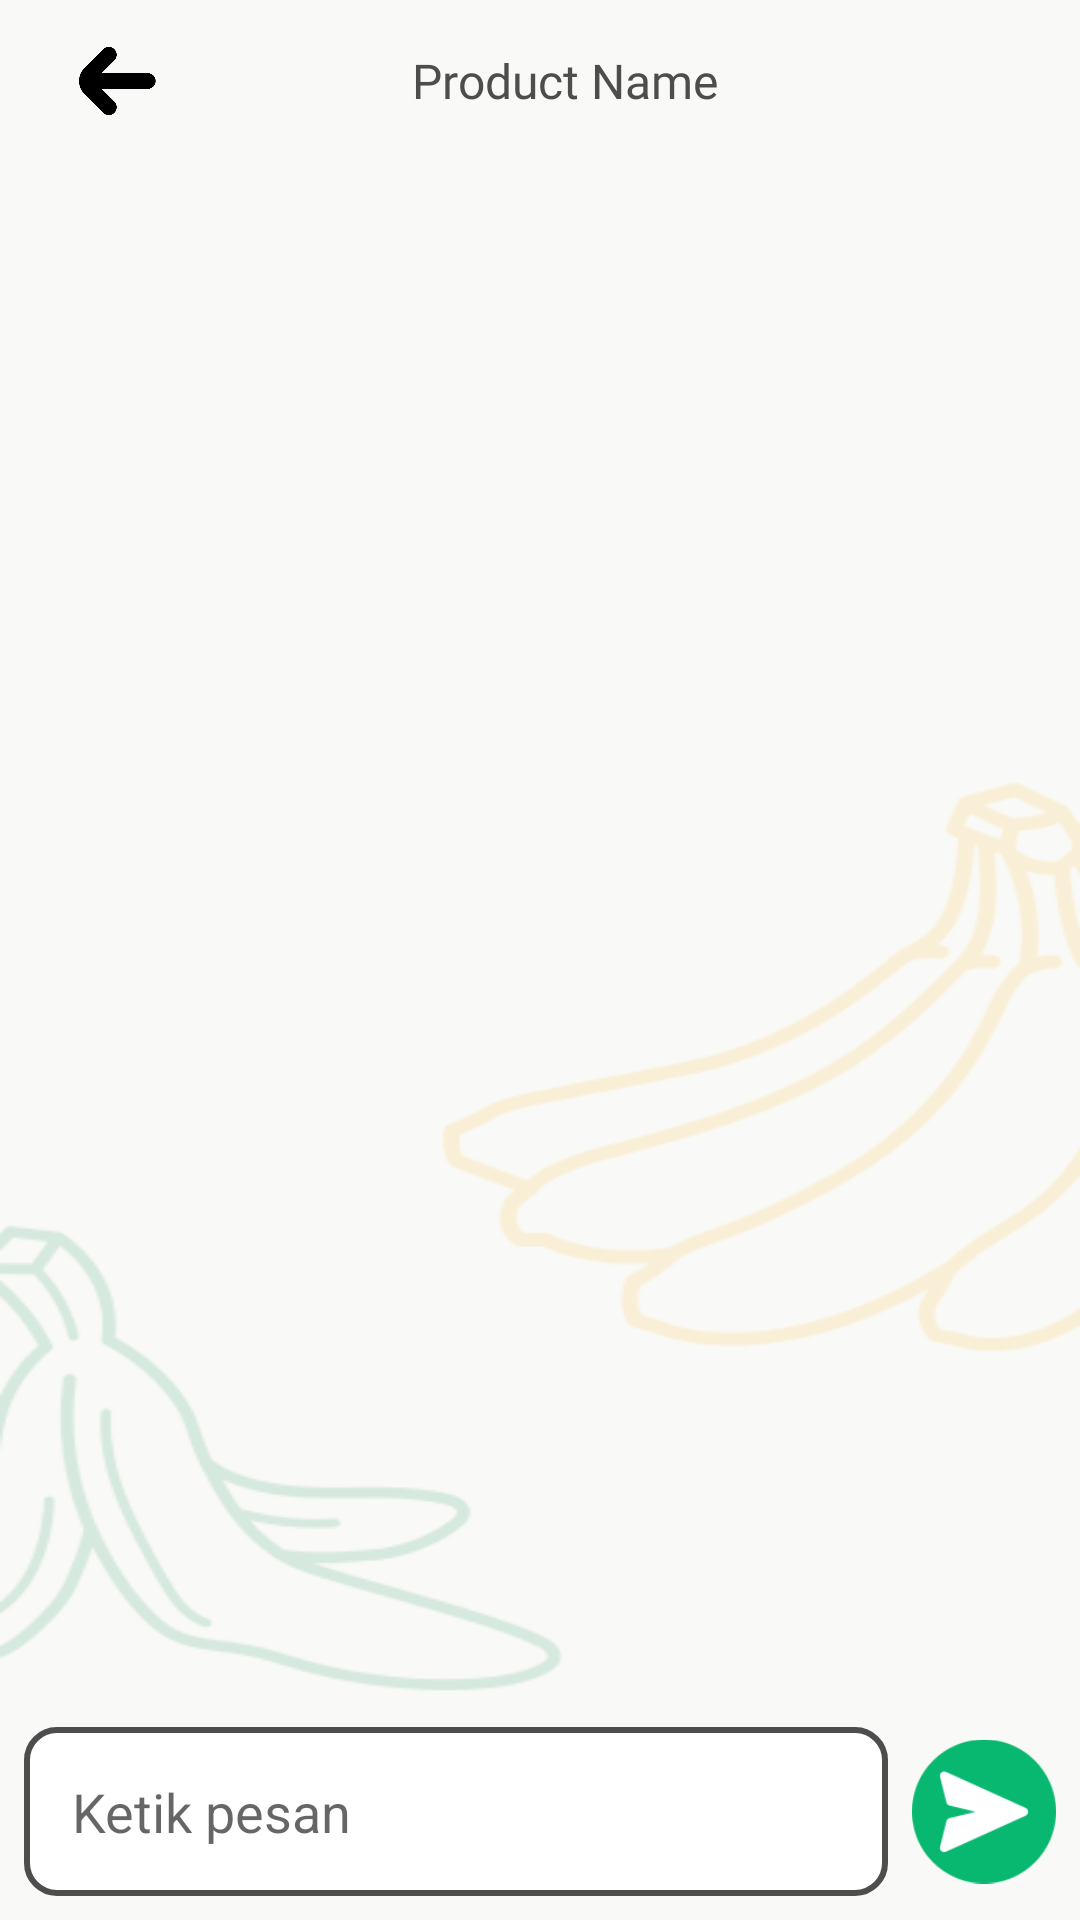

Android layout source for this screen:
<!-- AndroidManifest.xml: application theme Theme.TugasAkhirApp -->
<!-- res/layout/activity_chat_seller.xml -->
<?xml version="1.0" encoding="utf-8"?>
<androidx.constraintlayout.widget.ConstraintLayout xmlns:android="http://schemas.android.com/apk/res/android"
    xmlns:app="http://schemas.android.com/apk/res-auto"
    xmlns:tools="http://schemas.android.com/tools"
    android:id="@+id/main"
    android:layout_width="match_parent"
    android:layout_height="match_parent"
    android:background="@drawable/back_ground"
    tools:context=".pisang_seller.chatSeller.ChatSellerActivity">

    <ImageView
        android:id="@+id/back"
        android:layout_width="42dp"
        android:layout_height="42dp"
        android:layout_marginStart="16dp"
        android:src="@drawable/ic_back"
        app:layout_constraintBottom_toBottomOf="@+id/name"
        app:layout_constraintStart_toStartOf="parent"
        app:layout_constraintTop_toTopOf="@+id/name" />

    <TextView
        android:id="@+id/name"
        android:layout_width="250dp"
        android:layout_height="wrap_content"
        android:layout_marginStart="16dp"
        android:layout_marginTop="16dp"
        android:fontFamily="@font/inter_bold"
        android:text="@string/product_name"
        android:textAlignment="center"
        android:textColor="@color/color_4"
        android:textSize="16sp"
        app:layout_constraintEnd_toEndOf="parent"
        app:layout_constraintStart_toStartOf="parent"
        app:layout_constraintTop_toTopOf="parent" />

    <androidx.recyclerview.widget.RecyclerView
        android:id="@+id/rv_chat"
        android:layout_width="0dp"
        android:layout_height="0dp"
        android:layout_marginHorizontal="8dp"
        android:layout_marginStart="16dp"
        android:layout_marginTop="24dp"
        android:layout_marginEnd="16dp"
        android:layout_marginBottom="16dp"
        app:layout_constraintBottom_toTopOf="@id/chat_layout"
        app:layout_constraintEnd_toEndOf="parent"
        app:layout_constraintStart_toStartOf="parent"
        app:layout_constraintTop_toBottomOf="@id/name" />

    <androidx.constraintlayout.widget.ConstraintLayout
        android:id="@+id/chat_layout"
        android:layout_width="0dp"
        android:layout_height="wrap_content"
        android:layout_margin="8dp"
        android:foregroundGravity="center"
        app:layout_constraintBottom_toBottomOf="parent"
        app:layout_constraintEnd_toEndOf="parent"
        app:layout_constraintStart_toStartOf="parent">

        <EditText
            android:id="@+id/et_chat"
            android:layout_width="0dp"
            android:layout_height="wrap_content"
            android:layout_marginEnd="8dp"
            android:background="@drawable/bg_color_input_2"
            android:hint="Ketik pesan"
            android:padding="16dp"
            app:layout_constraintBottom_toBottomOf="parent"
            app:layout_constraintEnd_toStartOf="@id/send"
            app:layout_constraintStart_toStartOf="parent"
            app:layout_constraintTop_toTopOf="parent" />

        <ImageView
            android:id="@+id/send"
            android:layout_width="48dp"
            android:layout_height="0dp"
            app:layout_constraintBottom_toBottomOf="parent"
            app:layout_constraintEnd_toEndOf="parent"
            app:layout_constraintTop_toTopOf="parent"
            app:srcCompat="@drawable/send" />
    </androidx.constraintlayout.widget.ConstraintLayout>

</androidx.constraintlayout.widget.ConstraintLayout>
<!-- resources referenced by this layout -->
<resources>
  <color name="color_4">#4D4D4D</color>
  <!-- drawable back_ground: png bitmap (drawable, 34447 bytes) -->
  <!-- drawable bg_color_input_2 (drawable) -->
  <?xml version="1.0" encoding="utf-8"?>
  <shape android:shape="rectangle" xmlns:android="http://schemas.android.com/apk/res/android">
      <solid android:color="@color/color_3" /> 
      <stroke android:color="@color/color_4" android:width="2dp" /> 
      <corners android:radius="10dp" /> 
  </shape>
  <!-- drawable ic_back: png bitmap (drawable, 4438 bytes) -->
  <!-- drawable send: png bitmap (drawable, 4779 bytes) -->
  <string name="product_name">Product Name</string>
  <style name="Theme.TugasAkhirApp" parent="Base.Theme.TugasAkhirApp" />
  <color name="color_3">#FFFFFF</color>
  <style name="Base.Theme.TugasAkhirApp" parent="Theme.AppCompat.Light.NoActionBar">
          <item name="android:windowAnimationStyle">@null</item>
      </style>
</resources>
